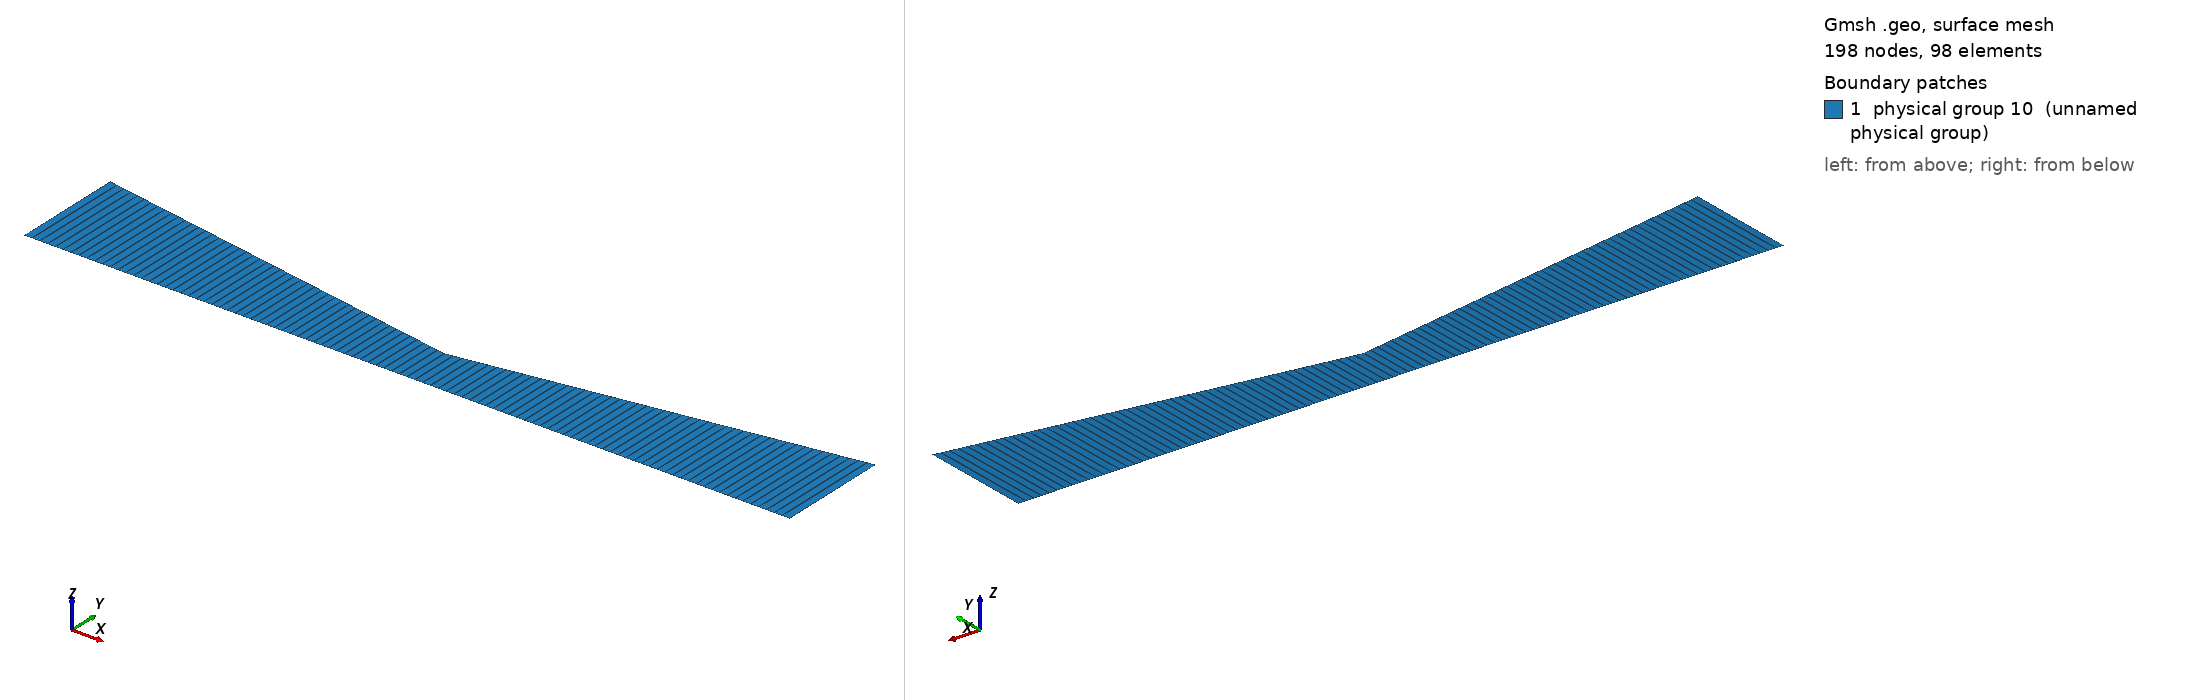

Gmsh geometry script, surface-meshed: 198 nodes, 98 surface elements. Boundary patches (legend numbers): 1 physical group 10 (unnamed physical group). Left view from above one corner, right view from below the opposite corner. Legend entries are the model's physical surfaces. The drawing asked Gmsh for element sizes between 1% and 20% of the model's largest extent; the script's own settings can give other sizes.

=== nozzle2D_simple.geo (drawn) ===
// Maillage Tuyere 2D simple
//
//    rE _                                          
//    rS _ |\__  _  _  _  _  _   
//         |   \__          ___/|
//         |      \__   ___/    |
//    rC _ | _  _  _ \ /        |
//     0 _ |__________|_________|
//
//         <---------><-------->
//             lConv     lDiv    
//
//

//Maillage Tuyere 2D simple - Details geometrie

 // rE _ 4                                         
 //      |\__
 //      |   \__                                    
 // rS _ | _  _ \__ (3)_  _  _   _  _  _  _   6
 //      |         \__                (7)____/|
 //      |(4)         \__           ____/     |
 //      |               \__   ____/          |
 // rC _ | _  _  _  _  _  _ \3/               |
 //      |                                    |(6)
 //      |       "1"      (2)|       "2"      |
 //      |                                    |
 //  0 _ |___________________|________________|
 //      1        (1)        2      (5)       5 
 //      <-------------------><------------->
 //               lConv             lDiv 

//---------------------------------DONNEES------------------------------------
//Dimensions principales
rE = 0.14657; rC = 0.06406; rS = 0.14657;
lConv = 0.5; lDiv = 0.5;
//Number de mailles selon X
nbxLConv = 50;
nbxLDiv  = 50;
//number de mailles selon Y
nby = 1;
//Numero des conditions aux limites
condLimAxe    = 1;
condLimParoi  = 2;
condLimEntree = 3;
condLimSortie = 4;
surfaceFluide = 10;
//----------------------------------------------------------------------------

//Geometrie Entree
Point(1) = {0, 0, 0};
Point(2) = {lConv, 0, 0};
Point(3) = {lConv, rC, 0};
Point(4) = {0, rE, 0};
Line(1) = {1,2};
Line(2) = {2,3};
Line(3) = {3,4};
Line(4) = {4,1};
Line Loop(1) = {1,2,3,4};
Plane Surface(1) = {1};
//Geometrie Divergent
Point(5) = {lConv+lDiv, 0, 0};
Point(6) = {lConv+lDiv, rS, 0};
Line(5) = {2,5};
Line(6) = {5,6};
Line(7) = {6,3};
Line Loop(2) = {5,6,7,-2};
Plane Surface(2) = {2};
//Maillages
Transfinite Line {1,3} = nbxLConv;
Transfinite Line {5,7} = nbxLDiv;
Transfinite Line {2,4,6} = nby;
Transfinite Surface "*";
Recombine Surface "*";
//Domaines Physiques et CL
Physical Line(condLimAxe) = {1,5};
Physical Line(condLimParoi) = {3,7};
Physical Line(condLimEntree) = {4};
Physical Line(condLimSortie) = {6};
Physical Surface(surfaceFluide) = {1,2};
